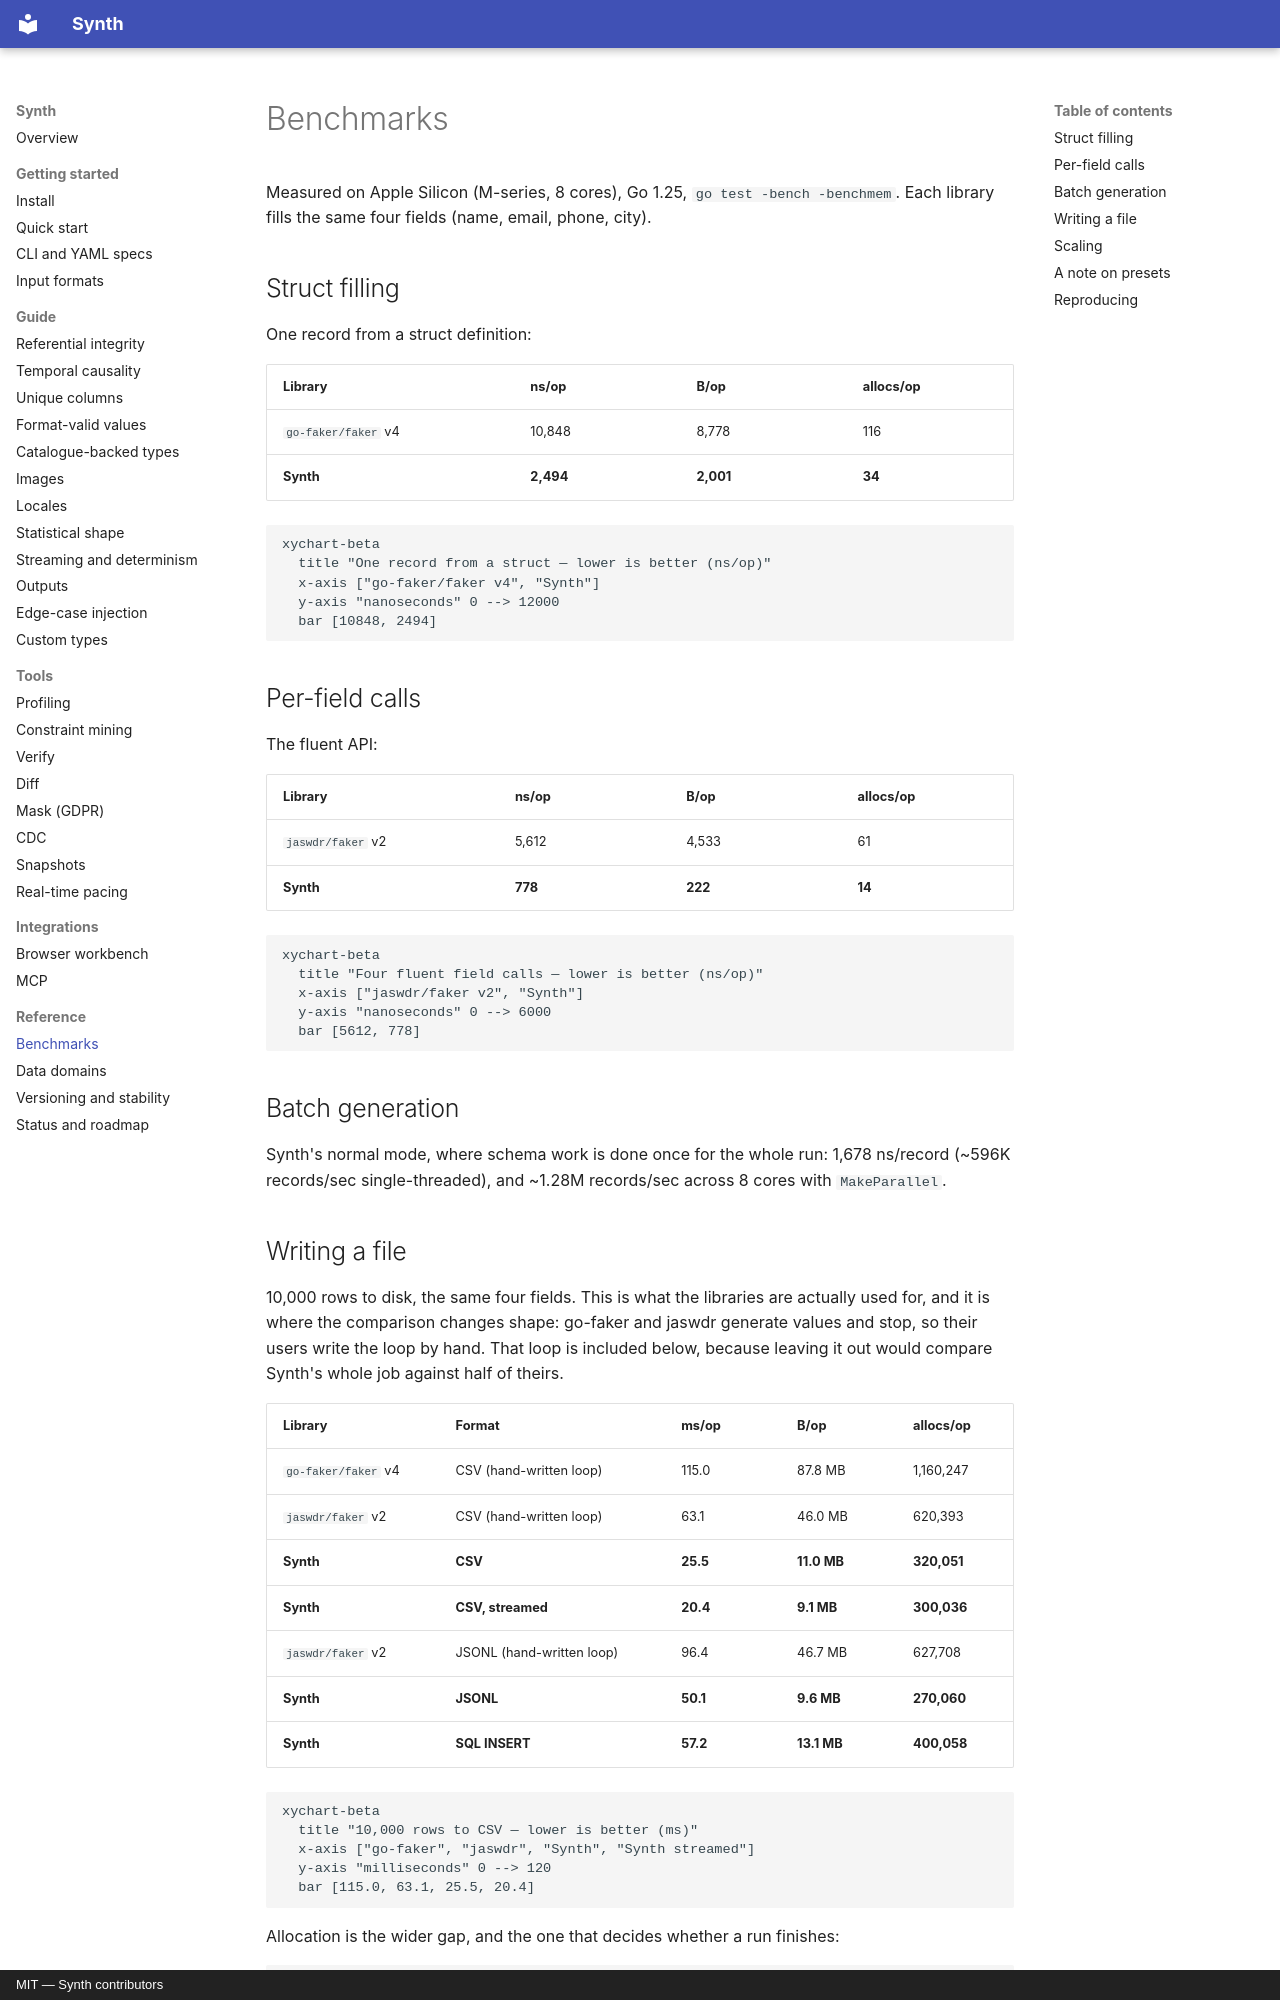

repository: bakhod1r/synth · page: reference/benchmarks/index.html · generator: mkdocs · copyright: MIT — Synth contributors

# Benchmarks

Measured on Apple Silicon (M-series, 8 cores), Go 1.25,
`go test -bench -benchmem`. Each library fills the same four fields (name,
email, phone, city).

## Struct filling

One record from a struct definition:

| Library | ns/op | B/op | allocs/op |
| --- | --- | --- | --- |
| `go-faker/faker` v4 | 10,848 | 8,778 | 116 |
| **Synth** | **2,494** | **2,001** | **34** |

```mermaid
xychart-beta
  title "One record from a struct — lower is better (ns/op)"
  x-axis ["go-faker/faker v4", "Synth"]
  y-axis "nanoseconds" 0 --> 12000
  bar [10848, 2494]
```

## Per-field calls

The fluent API:

| Library | ns/op | B/op | allocs/op |
| --- | --- | --- | --- |
| `jaswdr/faker` v2 | 5,612 | 4,533 | 61 |
| **Synth** | **778** | **222** | **14** |

```mermaid
xychart-beta
  title "Four fluent field calls — lower is better (ns/op)"
  x-axis ["jaswdr/faker v2", "Synth"]
  y-axis "nanoseconds" 0 --> 6000
  bar [5612, 778]
```

## Batch generation

Synth's normal mode, where schema work is done once for the whole run: 1,678
ns/record (~596K records/sec single-threaded), and ~1.28M records/sec across 8
cores with `MakeParallel`.
